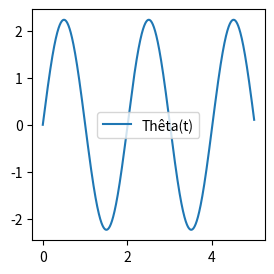
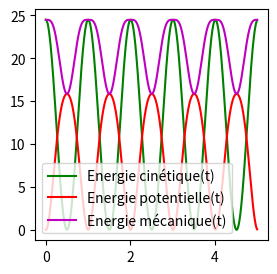
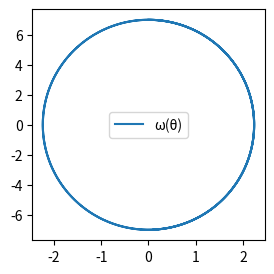

The matplotlib source for these figures, in order:
from math import *
import matplotlib.pyplot as plt
import numpy as np
'''
m : masse
l : longueur du fil
θ_ini : angle initial
ω_ini : vitesse initiale
T : période d'oscillation
'''

#Construction de la liste des θ et des énergies
def calcul_pendule_exact(ω_ini, θ_ini, T, l, m, n):
  g = 9.81
  x = sqrt(g/l)
  temps = np.linspace(0,T,n)
  θ = []
  ω = []
  for t in temps:
    θ.append(θ_ini*cos(x*t)+ω_ini*(1/x)*sin(x*t))
    ω.append(-θ_ini*x*sin(x*t)+ω_ini*cos(x*t))
  Ec = []
  Ep = []
  for i in ω:
    Ec.append(0.5*m*(l**2)*(i**2))
  for i in θ:
    Ep.append(m*g*l*(1-cos(i)))
  Em = []
  for i in range(len(Ec)):
    Em.append(Ec[i]+Ep[i])
  return θ, ω, Ec, Ep, Em

#Tracé de θ
def trace_theta(θ, T, n):
  temps = np.linspace(0,T,n)
  plt.figure(figsize=(3,3))
  plt.plot(temps, θ, label="Thêta(t)")
  plt.legend()

#Tracé des énergies
def trace_energies(Ec, Ep, Em, T, n):
  temps = np.linspace(0,T,n)
  plt.figure(figsize=(3,3))
  plt.plot(temps, Ec, 'g', label="Energie cinétique(t)")
  plt.plot(temps, Ep, 'r', label="Energie potentielle(t)")
  plt.plot(temps, Em, 'm', label="Energie mécanique(t)")
  plt.legend()

#Portrait de phase
def portrait_phase(θ, ω):
  plt.figure(figsize=(3,3))
  plt.plot(θ, ω, label="ω(θ)")
  plt.legend()

#Pour que l'appel des fonctions ne s'exécute que dans ce fichier
if __name__ == '__main__':
  ω_ini,θ_ini,T,l,m,n = 7,0,5,1,1,2000
  θ, ω, Ec, Ep, Em = calcul_pendule_exact(ω_ini,θ_ini,T,l,m,n)
  trace_theta(θ, T, n)
  trace_energies(Ec, Ep, Em, T, n)
  portrait_phase(θ, ω)
  plt.show()
